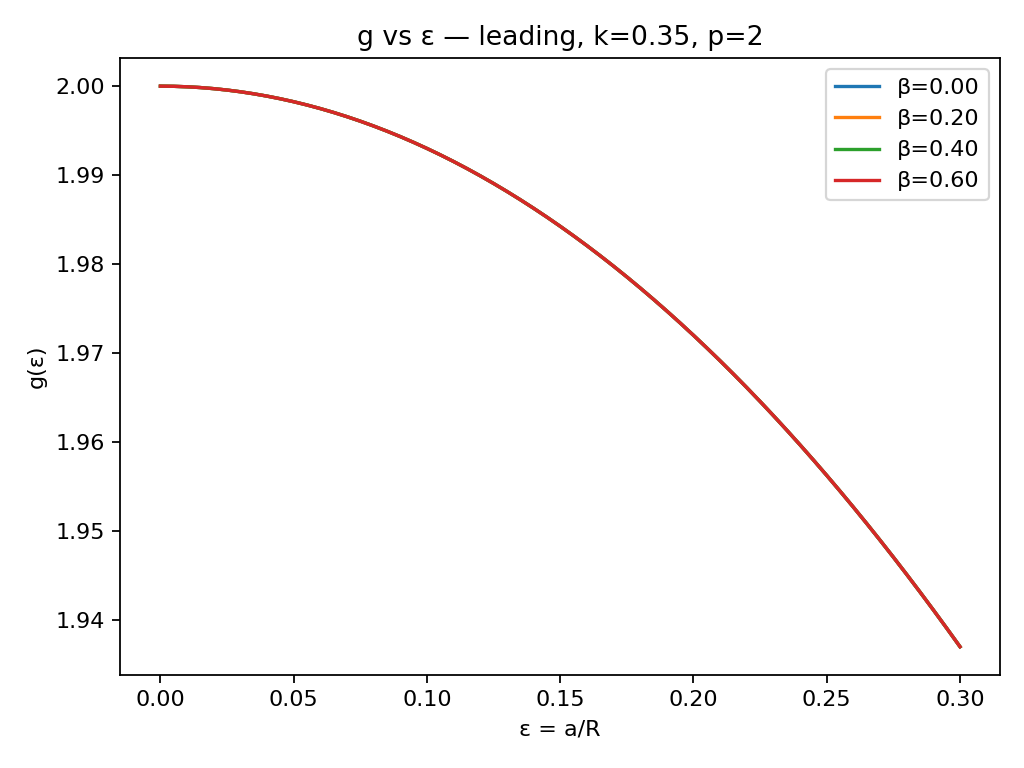

Source data for this figure (header and first rows):
variant, k, power, eps, beta, gamma, g_total, g_geo, F_rel
leading, 0.35, 2, 0.000000, 0.000000, 1, 2, 2, 1
leading, 0.35, 2, 0.000000, 0.2, 1.021, 2, 2, 1
leading, 0.35, 2, 0.000000, 0.4, 1.091, 2, 2, 1
leading, 0.35, 2, 0.000000, 0.6, 1.25, 2, 2, 1
leading, 0.35, 2, 0.005000, 0.000000, 1, 2, 2, 1
leading, 0.35, 2, 0.005000, 0.2, 1.021, 2, 2, 1
leading, 0.35, 2, 0.005000, 0.4, 1.091, 2, 2, 1
leading, 0.35, 2, 0.005000, 0.6, 1.25, 2, 2, 1
leading, 0.35, 2, 0.01, 0.000000, 1, 2, 2, 1
leading, 0.35, 2, 0.01, 0.2, 1.021, 2, 2, 1
leading, 0.35, 2, 0.01, 0.4, 1.091, 2, 2, 1
leading, 0.35, 2, 0.01, 0.6, 1.25, 2, 2, 1
leading, 0.35, 2, 0.015, 0.000000, 1, 2, 2, 1
leading, 0.35, 2, 0.015, 0.2, 1.021, 2, 2, 1
leading, 0.35, 2, 0.015, 0.4, 1.091, 2, 2, 1
leading, 0.35, 2, 0.015, 0.6, 1.25, 2, 2, 1
leading, 0.35, 2, 0.02, 0.000000, 1, 2, 2, 1
leading, 0.35, 2, 0.02, 0.2, 1.021, 2, 2, 1
leading, 0.35, 2, 0.02, 0.4, 1.091, 2, 2, 1
leading, 0.35, 2, 0.02, 0.6, 1.25, 2, 2, 1
leading, 0.35, 2, 0.025, 0.000000, 1, 2, 2, 1
leading, 0.35, 2, 0.025, 0.2, 1.021, 2, 2, 1
leading, 0.35, 2, 0.025, 0.4, 1.091, 2, 2, 1
leading, 0.35, 2, 0.025, 0.6, 1.25, 2, 2, 1
leading, 0.35, 2, 0.03, 0.000000, 1, 1.999, 1.999, 1
leading, 0.35, 2, 0.03, 0.2, 1.021, 1.999, 1.999, 1
leading, 0.35, 2, 0.03, 0.4, 1.091, 1.999, 1.999, 1
leading, 0.35, 2, 0.03, 0.6, 1.25, 1.999, 1.999, 1
leading, 0.35, 2, 0.035, 0.000000, 1, 1.999, 1.999, 1
leading, 0.35, 2, 0.035, 0.2, 1.021, 1.999, 1.999, 1
leading, 0.35, 2, 0.035, 0.4, 1.091, 1.999, 1.999, 1
leading, 0.35, 2, 0.035, 0.6, 1.25, 1.999, 1.999, 1
leading, 0.35, 2, 0.04, 0.000000, 1, 1.999, 1.999, 1
leading, 0.35, 2, 0.04, 0.2, 1.021, 1.999, 1.999, 1
leading, 0.35, 2, 0.04, 0.4, 1.091, 1.999, 1.999, 1
leading, 0.35, 2, 0.04, 0.6, 1.25, 1.999, 1.999, 1
leading, 0.35, 2, 0.045, 0.000000, 1, 1.999, 1.999, 1
leading, 0.35, 2, 0.045, 0.2, 1.021, 1.999, 1.999, 1
leading, 0.35, 2, 0.045, 0.4, 1.091, 1.999, 1.999, 1
leading, 0.35, 2, 0.045, 0.6, 1.25, 1.999, 1.999, 1
leading, 0.35, 2, 0.05, 0.000000, 1, 1.998, 1.998, 1
leading, 0.35, 2, 0.05, 0.2, 1.021, 1.998, 1.998, 1
leading, 0.35, 2, 0.05, 0.4, 1.091, 1.998, 1.998, 1
leading, 0.35, 2, 0.05, 0.6, 1.25, 1.998, 1.998, 1
leading, 0.35, 2, 0.055, 0.000000, 1, 1.998, 1.998, 1
leading, 0.35, 2, 0.055, 0.2, 1.021, 1.998, 1.998, 1
leading, 0.35, 2, 0.055, 0.4, 1.091, 1.998, 1.998, 1
leading, 0.35, 2, 0.055, 0.6, 1.25, 1.998, 1.998, 1
leading, 0.35, 2, 0.06, 0.000000, 1, 1.997, 1.997, 1
leading, 0.35, 2, 0.06, 0.2, 1.021, 1.997, 1.997, 1
leading, 0.35, 2, 0.06, 0.4, 1.091, 1.997, 1.997, 1
leading, 0.35, 2, 0.06, 0.6, 1.25, 1.997, 1.997, 1
leading, 0.35, 2, 0.065, 0.000000, 1, 1.997, 1.997, 1
leading, 0.35, 2, 0.065, 0.2, 1.021, 1.997, 1.997, 1
leading, 0.35, 2, 0.065, 0.4, 1.091, 1.997, 1.997, 1
leading, 0.35, 2, 0.065, 0.6, 1.25, 1.997, 1.997, 1
leading, 0.35, 2, 0.07, 0.000000, 1, 1.997, 1.997, 1
leading, 0.35, 2, 0.07, 0.2, 1.021, 1.997, 1.997, 1
leading, 0.35, 2, 0.07, 0.4, 1.091, 1.997, 1.997, 1
leading, 0.35, 2, 0.07, 0.6, 1.25, 1.997, 1.997, 1
... 184 more rows
